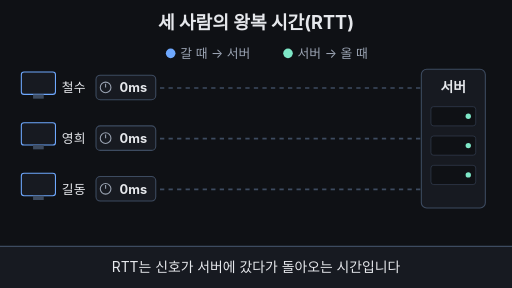
t = 0.00 s
t = 1.65 s: frame unchanged from t = 0.00 s, image omitted
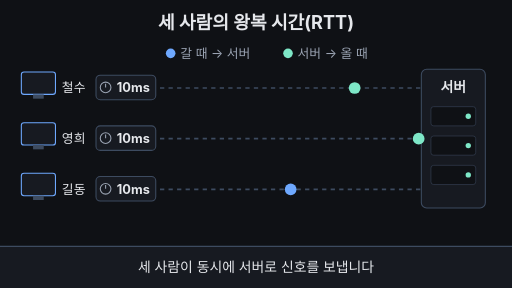
t = 3.40 s
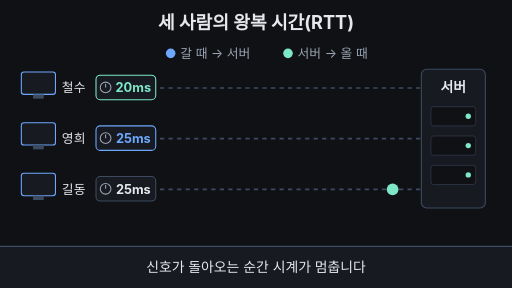
t = 5.09 s
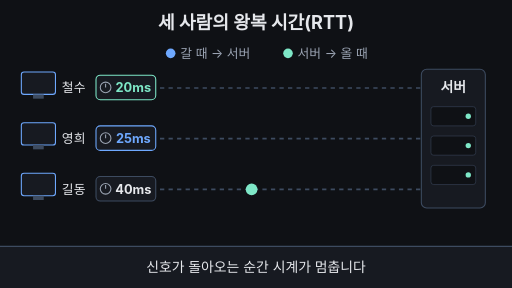
t = 6.63 s
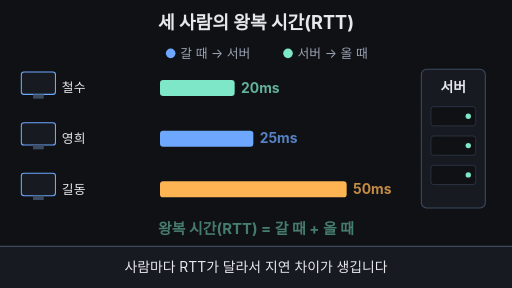
t = 8.30 s

The animated SVG that drew these frames (rendered in a browser with its animation timeline set to each time). Animation: 54 SMIL elements (animate=54); one cycle of 10.00 s, repeats indefinitely.

<svg xmlns="http://www.w3.org/2000/svg" viewBox="0 0 960 540" width="960" height="540">
<rect width="960" height="540" fill="#0f1115"/>
<text x="480" y="54" text-anchor="middle" font-size="34" font-weight="700" fill="#e6e8ec" font-family="-apple-system,'Apple SD Gothic Neo','Segoe UI',sans-serif">세 사람의 왕복 시간(RTT)</text>
<g font-family="-apple-system,'Apple SD Gothic Neo','Segoe UI',sans-serif" font-size="24"><circle cx="320" cy="100" r="9" fill="#6ea8fe"/><text x="338" y="108" fill="#9aa3b2">갈 때 → 서버</text><circle cx="540" cy="100" r="9" fill="#7ee7c7"/><text x="558" y="108" fill="#9aa3b2">서버 → 올 때</text></g>
<rect x="790" y="130" width="120" height="260" rx="10" fill="#171a21" stroke="#3d4b60" stroke-width="2"/>
<text x="850" y="172" text-anchor="middle" font-size="26" font-weight="700" fill="#e6e8ec" font-family="-apple-system,'Apple SD Gothic Neo','Segoe UI',sans-serif">서버</text>
<rect x="808" y="200" width="84" height="36" rx="5" fill="#0f1115" stroke="#3d4b60"/><circle cx="878" cy="218" r="5" fill="#7ee7c7"/>
<rect x="808" y="255" width="84" height="36" rx="5" fill="#0f1115" stroke="#3d4b60"/><circle cx="878" cy="273" r="5" fill="#7ee7c7"/>
<rect x="808" y="310" width="84" height="36" rx="5" fill="#0f1115" stroke="#3d4b60"/><circle cx="878" cy="328" r="5" fill="#7ee7c7"/>
<rect x="40" y="135" width="64" height="42" rx="5" fill="#171a21" stroke="#6ea8fe" stroke-width="2"/><rect x="62" y="177" width="20" height="8" fill="#3d4b60"/>
<text x="116" y="173" font-size="24" fill="#e6e8ec" font-family="-apple-system,'Apple SD Gothic Neo','Segoe UI',sans-serif">철수</text>
<line x1="300" y1="165" x2="790" y2="165" stroke="#3d4b60" stroke-width="3" stroke-dasharray="8 8"><animate attributeName="opacity" dur="10s" repeatCount="indefinite" keyTimes="0.0000;0.7700;0.8000;0.9500;1.0000" values="1;1;0;0;1"/></line>
<rect x="180" y="141" width="112" height="46" rx="8" fill="#171a21" stroke="#3d4b60" stroke-width="2"><animate attributeName="stroke" dur="10s" repeatCount="indefinite" calcMode="discrete" keyTimes="0.0000;0.4240" values="#3d4b60;#7ee7c7"/><animate attributeName="opacity" dur="10s" repeatCount="indefinite" keyTimes="0.0000;0.7700;0.8000;0.9500;1.0000" values="1;1;0;0;1"/></rect>
<g><animate attributeName="opacity" dur="10s" repeatCount="indefinite" keyTimes="0.0000;0.7700;0.8000;0.9500;1.0000" values="1;1;0;0;1"/><circle cx="198" cy="164" r="10" fill="none" stroke="#9aa3b2" stroke-width="2"/><line x1="198" y1="164" x2="198" y2="157" stroke="#9aa3b2" stroke-width="2"/></g>
<text x="250" y="173" text-anchor="middle" font-size="24" font-weight="700" fill="#e6e8ec" font-family="-apple-system,'Apple SD Gothic Neo','Segoe UI',sans-serif">0ms<animate attributeName="opacity" dur="10s" repeatCount="indefinite" keyTimes="0.0000;0.2560;0.2570;0.9500;1.0000" values="1;1;0;0;1"/></text>
<text x="250" y="173" text-anchor="middle" font-size="24" font-weight="700" fill="#e6e8ec" font-family="-apple-system,'Apple SD Gothic Neo','Segoe UI',sans-serif">5ms<animate attributeName="opacity" dur="10s" repeatCount="indefinite" keyTimes="0.0000;0.2560;0.2570;0.3120;0.3130;1.0000" values="0;0;1;1;0;0"/></text>
<text x="250" y="173" text-anchor="middle" font-size="24" font-weight="700" fill="#e6e8ec" font-family="-apple-system,'Apple SD Gothic Neo','Segoe UI',sans-serif">10ms<animate attributeName="opacity" dur="10s" repeatCount="indefinite" keyTimes="0.0000;0.3120;0.3130;0.3680;0.3690;1.0000" values="0;0;1;1;0;0"/></text>
<text x="250" y="173" text-anchor="middle" font-size="24" font-weight="700" fill="#e6e8ec" font-family="-apple-system,'Apple SD Gothic Neo','Segoe UI',sans-serif">15ms<animate attributeName="opacity" dur="10s" repeatCount="indefinite" keyTimes="0.0000;0.3680;0.3690;0.4240;0.4250;1.0000" values="0;0;1;1;0;0"/></text>
<text x="250" y="173" text-anchor="middle" font-size="24" font-weight="700" fill="#7ee7c7" font-family="-apple-system,'Apple SD Gothic Neo','Segoe UI',sans-serif">20ms<animate attributeName="opacity" dur="10s" repeatCount="indefinite" keyTimes="0.0000;0.4240;0.4250;0.7700;0.8000;1.0000" values="0;0;1;1;0;0"/></text>
<circle cx="305" cy="165" r="11" fill="#6ea8fe" opacity="0"><animate attributeName="cx" dur="10s" repeatCount="indefinite" keyTimes="0.0000;0.2000;0.3120;0.4240;1.0000" values="305;305;785;305;305"/><animate attributeName="fill" dur="10s" repeatCount="indefinite" calcMode="discrete" keyTimes="0.0000;0.3120" values="#6ea8fe;#7ee7c7"/><animate attributeName="opacity" dur="10s" repeatCount="indefinite" calcMode="discrete" keyTimes="0.0000;0.2000;0.4240" values="0;1;0"/></circle>
<rect x="300" y="150" width="0" height="30" rx="6" fill="#7ee7c7"><animate attributeName="width" dur="10s" repeatCount="indefinite" keyTimes="0.0000;0.7700;0.8300;0.9500;1.0000" values="0;0;140.0;140.0;0"/></rect>
<text x="452.0" y="174" font-size="26" font-weight="700" fill="#7ee7c7" font-family="-apple-system,'Apple SD Gothic Neo','Segoe UI',sans-serif">20ms<animate attributeName="opacity" dur="10s" repeatCount="indefinite" keyTimes="0.0000;0.8000;0.8400;0.9500;0.9800;1.0000" values="0;0;1;1;0;0"/></text>
<rect x="40" y="230" width="64" height="42" rx="5" fill="#171a21" stroke="#6ea8fe" stroke-width="2"/><rect x="62" y="272" width="20" height="8" fill="#3d4b60"/>
<text x="116" y="268" font-size="24" fill="#e6e8ec" font-family="-apple-system,'Apple SD Gothic Neo','Segoe UI',sans-serif">영희</text>
<line x1="300" y1="260" x2="790" y2="260" stroke="#3d4b60" stroke-width="3" stroke-dasharray="8 8"><animate attributeName="opacity" dur="10s" repeatCount="indefinite" keyTimes="0.0000;0.7700;0.8000;0.9500;1.0000" values="1;1;0;0;1"/></line>
<rect x="180" y="236" width="112" height="46" rx="8" fill="#171a21" stroke="#3d4b60" stroke-width="2"><animate attributeName="stroke" dur="10s" repeatCount="indefinite" calcMode="discrete" keyTimes="0.0000;0.4800" values="#3d4b60;#6ea8fe"/><animate attributeName="opacity" dur="10s" repeatCount="indefinite" keyTimes="0.0000;0.7700;0.8000;0.9500;1.0000" values="1;1;0;0;1"/></rect>
<g><animate attributeName="opacity" dur="10s" repeatCount="indefinite" keyTimes="0.0000;0.7700;0.8000;0.9500;1.0000" values="1;1;0;0;1"/><circle cx="198" cy="259" r="10" fill="none" stroke="#9aa3b2" stroke-width="2"/><line x1="198" y1="259" x2="198" y2="252" stroke="#9aa3b2" stroke-width="2"/></g>
<text x="250" y="268" text-anchor="middle" font-size="24" font-weight="700" fill="#e6e8ec" font-family="-apple-system,'Apple SD Gothic Neo','Segoe UI',sans-serif">0ms<animate attributeName="opacity" dur="10s" repeatCount="indefinite" keyTimes="0.0000;0.2560;0.2570;0.9500;1.0000" values="1;1;0;0;1"/></text>
<text x="250" y="268" text-anchor="middle" font-size="24" font-weight="700" fill="#e6e8ec" font-family="-apple-system,'Apple SD Gothic Neo','Segoe UI',sans-serif">5ms<animate attributeName="opacity" dur="10s" repeatCount="indefinite" keyTimes="0.0000;0.2560;0.2570;0.3120;0.3130;1.0000" values="0;0;1;1;0;0"/></text>
<text x="250" y="268" text-anchor="middle" font-size="24" font-weight="700" fill="#e6e8ec" font-family="-apple-system,'Apple SD Gothic Neo','Segoe UI',sans-serif">10ms<animate attributeName="opacity" dur="10s" repeatCount="indefinite" keyTimes="0.0000;0.3120;0.3130;0.3680;0.3690;1.0000" values="0;0;1;1;0;0"/></text>
<text x="250" y="268" text-anchor="middle" font-size="24" font-weight="700" fill="#e6e8ec" font-family="-apple-system,'Apple SD Gothic Neo','Segoe UI',sans-serif">15ms<animate attributeName="opacity" dur="10s" repeatCount="indefinite" keyTimes="0.0000;0.3680;0.3690;0.4240;0.4250;1.0000" values="0;0;1;1;0;0"/></text>
<text x="250" y="268" text-anchor="middle" font-size="24" font-weight="700" fill="#e6e8ec" font-family="-apple-system,'Apple SD Gothic Neo','Segoe UI',sans-serif">20ms<animate attributeName="opacity" dur="10s" repeatCount="indefinite" keyTimes="0.0000;0.4240;0.4250;0.4800;0.4810;1.0000" values="0;0;1;1;0;0"/></text>
<text x="250" y="268" text-anchor="middle" font-size="24" font-weight="700" fill="#6ea8fe" font-family="-apple-system,'Apple SD Gothic Neo','Segoe UI',sans-serif">25ms<animate attributeName="opacity" dur="10s" repeatCount="indefinite" keyTimes="0.0000;0.4800;0.4810;0.7700;0.8000;1.0000" values="0;0;1;1;0;0"/></text>
<circle cx="305" cy="260" r="11" fill="#6ea8fe" opacity="0"><animate attributeName="cx" dur="10s" repeatCount="indefinite" keyTimes="0.0000;0.2000;0.3400;0.4800;1.0000" values="305;305;785;305;305"/><animate attributeName="fill" dur="10s" repeatCount="indefinite" calcMode="discrete" keyTimes="0.0000;0.3400" values="#6ea8fe;#7ee7c7"/><animate attributeName="opacity" dur="10s" repeatCount="indefinite" calcMode="discrete" keyTimes="0.0000;0.2000;0.4800" values="0;1;0"/></circle>
<rect x="300" y="245" width="0" height="30" rx="6" fill="#6ea8fe"><animate attributeName="width" dur="10s" repeatCount="indefinite" keyTimes="0.0000;0.7700;0.8300;0.9500;1.0000" values="0;0;175.0;175.0;0"/></rect>
<text x="487.0" y="269" font-size="26" font-weight="700" fill="#6ea8fe" font-family="-apple-system,'Apple SD Gothic Neo','Segoe UI',sans-serif">25ms<animate attributeName="opacity" dur="10s" repeatCount="indefinite" keyTimes="0.0000;0.8000;0.8400;0.9500;0.9800;1.0000" values="0;0;1;1;0;0"/></text>
<rect x="40" y="325" width="64" height="42" rx="5" fill="#171a21" stroke="#6ea8fe" stroke-width="2"/><rect x="62" y="367" width="20" height="8" fill="#3d4b60"/>
<text x="116" y="363" font-size="24" fill="#e6e8ec" font-family="-apple-system,'Apple SD Gothic Neo','Segoe UI',sans-serif">길동</text>
<line x1="300" y1="355" x2="790" y2="355" stroke="#3d4b60" stroke-width="3" stroke-dasharray="8 8"><animate attributeName="opacity" dur="10s" repeatCount="indefinite" keyTimes="0.0000;0.7700;0.8000;0.9500;1.0000" values="1;1;0;0;1"/></line>
<rect x="180" y="331" width="112" height="46" rx="8" fill="#171a21" stroke="#3d4b60" stroke-width="2"><animate attributeName="stroke" dur="10s" repeatCount="indefinite" calcMode="discrete" keyTimes="0.0000;0.7600" values="#3d4b60;#ffb454"/><animate attributeName="opacity" dur="10s" repeatCount="indefinite" keyTimes="0.0000;0.7700;0.8000;0.9500;1.0000" values="1;1;0;0;1"/></rect>
<g><animate attributeName="opacity" dur="10s" repeatCount="indefinite" keyTimes="0.0000;0.7700;0.8000;0.9500;1.0000" values="1;1;0;0;1"/><circle cx="198" cy="354" r="10" fill="none" stroke="#9aa3b2" stroke-width="2"/><line x1="198" y1="354" x2="198" y2="347" stroke="#9aa3b2" stroke-width="2"/></g>
<text x="250" y="363" text-anchor="middle" font-size="24" font-weight="700" fill="#e6e8ec" font-family="-apple-system,'Apple SD Gothic Neo','Segoe UI',sans-serif">0ms<animate attributeName="opacity" dur="10s" repeatCount="indefinite" keyTimes="0.0000;0.2560;0.2570;0.9500;1.0000" values="1;1;0;0;1"/></text>
<text x="250" y="363" text-anchor="middle" font-size="24" font-weight="700" fill="#e6e8ec" font-family="-apple-system,'Apple SD Gothic Neo','Segoe UI',sans-serif">5ms<animate attributeName="opacity" dur="10s" repeatCount="indefinite" keyTimes="0.0000;0.2560;0.2570;0.3120;0.3130;1.0000" values="0;0;1;1;0;0"/></text>
<text x="250" y="363" text-anchor="middle" font-size="24" font-weight="700" fill="#e6e8ec" font-family="-apple-system,'Apple SD Gothic Neo','Segoe UI',sans-serif">10ms<animate attributeName="opacity" dur="10s" repeatCount="indefinite" keyTimes="0.0000;0.3120;0.3130;0.3680;0.3690;1.0000" values="0;0;1;1;0;0"/></text>
<text x="250" y="363" text-anchor="middle" font-size="24" font-weight="700" fill="#e6e8ec" font-family="-apple-system,'Apple SD Gothic Neo','Segoe UI',sans-serif">15ms<animate attributeName="opacity" dur="10s" repeatCount="indefinite" keyTimes="0.0000;0.3680;0.3690;0.4240;0.4250;1.0000" values="0;0;1;1;0;0"/></text>
<text x="250" y="363" text-anchor="middle" font-size="24" font-weight="700" fill="#e6e8ec" font-family="-apple-system,'Apple SD Gothic Neo','Segoe UI',sans-serif">20ms<animate attributeName="opacity" dur="10s" repeatCount="indefinite" keyTimes="0.0000;0.4240;0.4250;0.4800;0.4810;1.0000" values="0;0;1;1;0;0"/></text>
<text x="250" y="363" text-anchor="middle" font-size="24" font-weight="700" fill="#e6e8ec" font-family="-apple-system,'Apple SD Gothic Neo','Segoe UI',sans-serif">25ms<animate attributeName="opacity" dur="10s" repeatCount="indefinite" keyTimes="0.0000;0.4800;0.4810;0.5360;0.5370;1.0000" values="0;0;1;1;0;0"/></text>
<text x="250" y="363" text-anchor="middle" font-size="24" font-weight="700" fill="#e6e8ec" font-family="-apple-system,'Apple SD Gothic Neo','Segoe UI',sans-serif">30ms<animate attributeName="opacity" dur="10s" repeatCount="indefinite" keyTimes="0.0000;0.5360;0.5370;0.5920;0.5930;1.0000" values="0;0;1;1;0;0"/></text>
<text x="250" y="363" text-anchor="middle" font-size="24" font-weight="700" fill="#e6e8ec" font-family="-apple-system,'Apple SD Gothic Neo','Segoe UI',sans-serif">35ms<animate attributeName="opacity" dur="10s" repeatCount="indefinite" keyTimes="0.0000;0.5920;0.5930;0.6480;0.6490;1.0000" values="0;0;1;1;0;0"/></text>
<text x="250" y="363" text-anchor="middle" font-size="24" font-weight="700" fill="#e6e8ec" font-family="-apple-system,'Apple SD Gothic Neo','Segoe UI',sans-serif">40ms<animate attributeName="opacity" dur="10s" repeatCount="indefinite" keyTimes="0.0000;0.6480;0.6490;0.7040;0.7050;1.0000" values="0;0;1;1;0;0"/></text>
<text x="250" y="363" text-anchor="middle" font-size="24" font-weight="700" fill="#e6e8ec" font-family="-apple-system,'Apple SD Gothic Neo','Segoe UI',sans-serif">45ms<animate attributeName="opacity" dur="10s" repeatCount="indefinite" keyTimes="0.0000;0.7040;0.7050;0.7600;0.7610;1.0000" values="0;0;1;1;0;0"/></text>
<text x="250" y="363" text-anchor="middle" font-size="24" font-weight="700" fill="#ffb454" font-family="-apple-system,'Apple SD Gothic Neo','Segoe UI',sans-serif">50ms<animate attributeName="opacity" dur="10s" repeatCount="indefinite" keyTimes="0.0000;0.7600;0.7610;0.7700;0.8000;1.0000" values="0;0;1;1;0;0"/></text>
<circle cx="305" cy="355" r="11" fill="#6ea8fe" opacity="0"><animate attributeName="cx" dur="10s" repeatCount="indefinite" keyTimes="0.0000;0.2000;0.4800;0.7600;1.0000" values="305;305;785;305;305"/><animate attributeName="fill" dur="10s" repeatCount="indefinite" calcMode="discrete" keyTimes="0.0000;0.4800" values="#6ea8fe;#7ee7c7"/><animate attributeName="opacity" dur="10s" repeatCount="indefinite" calcMode="discrete" keyTimes="0.0000;0.2000;0.7600" values="0;1;0"/></circle>
<rect x="300" y="340" width="0" height="30" rx="6" fill="#ffb454"><animate attributeName="width" dur="10s" repeatCount="indefinite" keyTimes="0.0000;0.7700;0.8300;0.9500;1.0000" values="0;0;350.0;350.0;0"/></rect>
<text x="662.0" y="364" font-size="26" font-weight="700" fill="#ffb454" font-family="-apple-system,'Apple SD Gothic Neo','Segoe UI',sans-serif">50ms<animate attributeName="opacity" dur="10s" repeatCount="indefinite" keyTimes="0.0000;0.8000;0.8400;0.9500;0.9800;1.0000" values="0;0;1;1;0;0"/></text>
<text x="480" y="438" text-anchor="middle" font-size="28" font-weight="700" fill="#7ee7c7" font-family="-apple-system,'Apple SD Gothic Neo','Segoe UI',sans-serif">왕복 시간(RTT) = 갈 때 + 올 때<animate attributeName="opacity" dur="10s" repeatCount="indefinite" keyTimes="0.0000;0.8100;0.8500;0.9500;0.9900;1.0000" values="0;0;1;1;0;0"/></text>
<rect x="0" y="462" width="960" height="78" fill="#171a21"/><line x1="0" y1="462" x2="960" y2="462" stroke="#3d4b60" stroke-width="2"/>
<text x="480" y="510" text-anchor="middle" font-size="26" fill="#e6e8ec" opacity="1" font-family="-apple-system,'Apple SD Gothic Neo','Segoe UI',sans-serif">RTT는 신호가 서버에 갔다가 돌아오는 시간입니다<animate attributeName="opacity" dur="10s" repeatCount="indefinite" keyTimes="0.0000;0.2100;0.2300;0.9600;1.0000" values="1;1;0;0;1"/></text>
<text x="480" y="510" text-anchor="middle" font-size="26" fill="#e6e8ec" opacity="0" font-family="-apple-system,'Apple SD Gothic Neo','Segoe UI',sans-serif">세 사람이 동시에 서버로 신호를 보냅니다<animate attributeName="opacity" dur="10s" repeatCount="indefinite" keyTimes="0.0000;0.2200;0.2400;0.4400;0.4600;1.0000" values="0;0;1;1;0;0"/></text>
<text x="480" y="510" text-anchor="middle" font-size="26" fill="#e6e8ec" opacity="0" font-family="-apple-system,'Apple SD Gothic Neo','Segoe UI',sans-serif">신호가 돌아오는 순간 시계가 멈춥니다<animate attributeName="opacity" dur="10s" repeatCount="indefinite" keyTimes="0.0000;0.4500;0.4700;0.7500;0.7700;1.0000" values="0;0;1;1;0;0"/></text>
<text x="480" y="510" text-anchor="middle" font-size="26" fill="#e6e8ec" opacity="0" font-family="-apple-system,'Apple SD Gothic Neo','Segoe UI',sans-serif">사람마다 RTT가 달라서 지연 차이가 생깁니다<animate attributeName="opacity" dur="10s" repeatCount="indefinite" keyTimes="0.0000;0.7600;0.7800;0.9400;0.9600;1.0000" values="0;0;1;1;0;0"/></text>
</svg>
